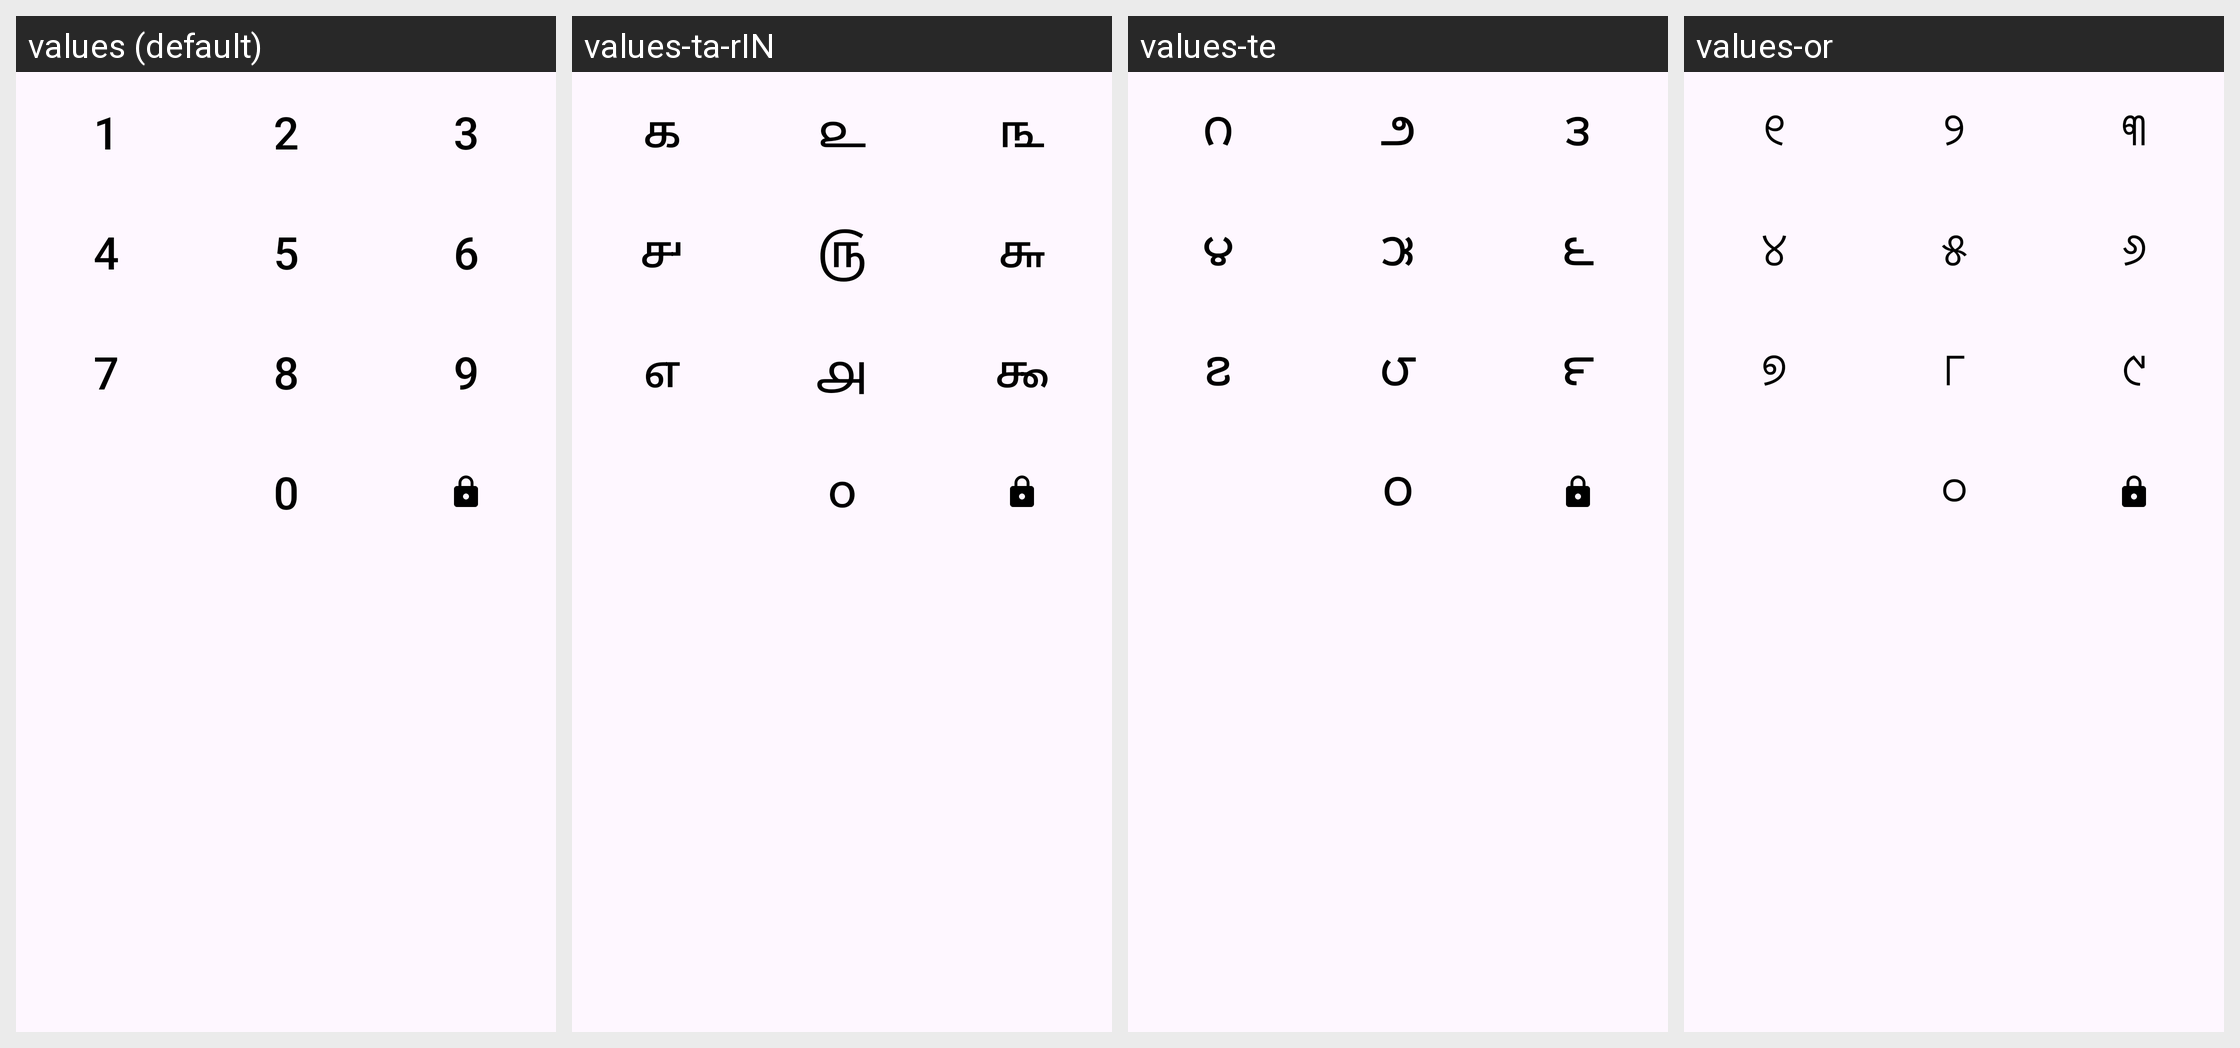

For this localized Android screen grid, give each drawn string resource with its value in every locale shown.
Android screen res/layout/lock_pin_keyboard.xml rendered under 4 locales, left to right: values (default), values-ta-rIN, values-te, values-or. Device: Nexus 5 (rendered at 1080×1920; each locale shown at half size, 540×960, under a caption strip naming it); theme Theme.PasswordManager.
Other locales in the repository, not shown: values-bn-rIN, values-gu, values-hi, values-mr, values-ru.
Strings drawn on this screen, with the default value and each locale's value (text and hints the layout hard-codes, and strings that could not be matched under every locale, appear in the picture but are not listed):

_1
  values: 1
  values-ta-rIN: ௧
  values-te: ౧
  values-or: ୧

_2
  values: 2
  values-ta-rIN: ௨
  values-te: ౨
  values-or: ୨

_3
  values: 3
  values-ta-rIN: ௩
  values-te: ౩
  values-or: ୩

_4
  values: 4
  values-ta-rIN: ௪
  values-te: ౪
  values-or: ୪

_5
  values: 5
  values-ta-rIN: ௫
  values-te: ౫
  values-or: ୫

_6
  values: 6
  values-ta-rIN: ௬
  values-te: ౬
  values-or: ୬

_7
  values: 7
  values-ta-rIN: ௭
  values-te: ౭
  values-or: ୭

_8
  values: 8
  values-ta-rIN: ௮
  values-te: ౮
  values-or: ୮

_9
  values: 9
  values-ta-rIN: ௯
  values-te: ౯
  values-or: ୯

_0
  values: 0
  values-ta-rIN: ௦
  values-te: ౦
  values-or: ୦
